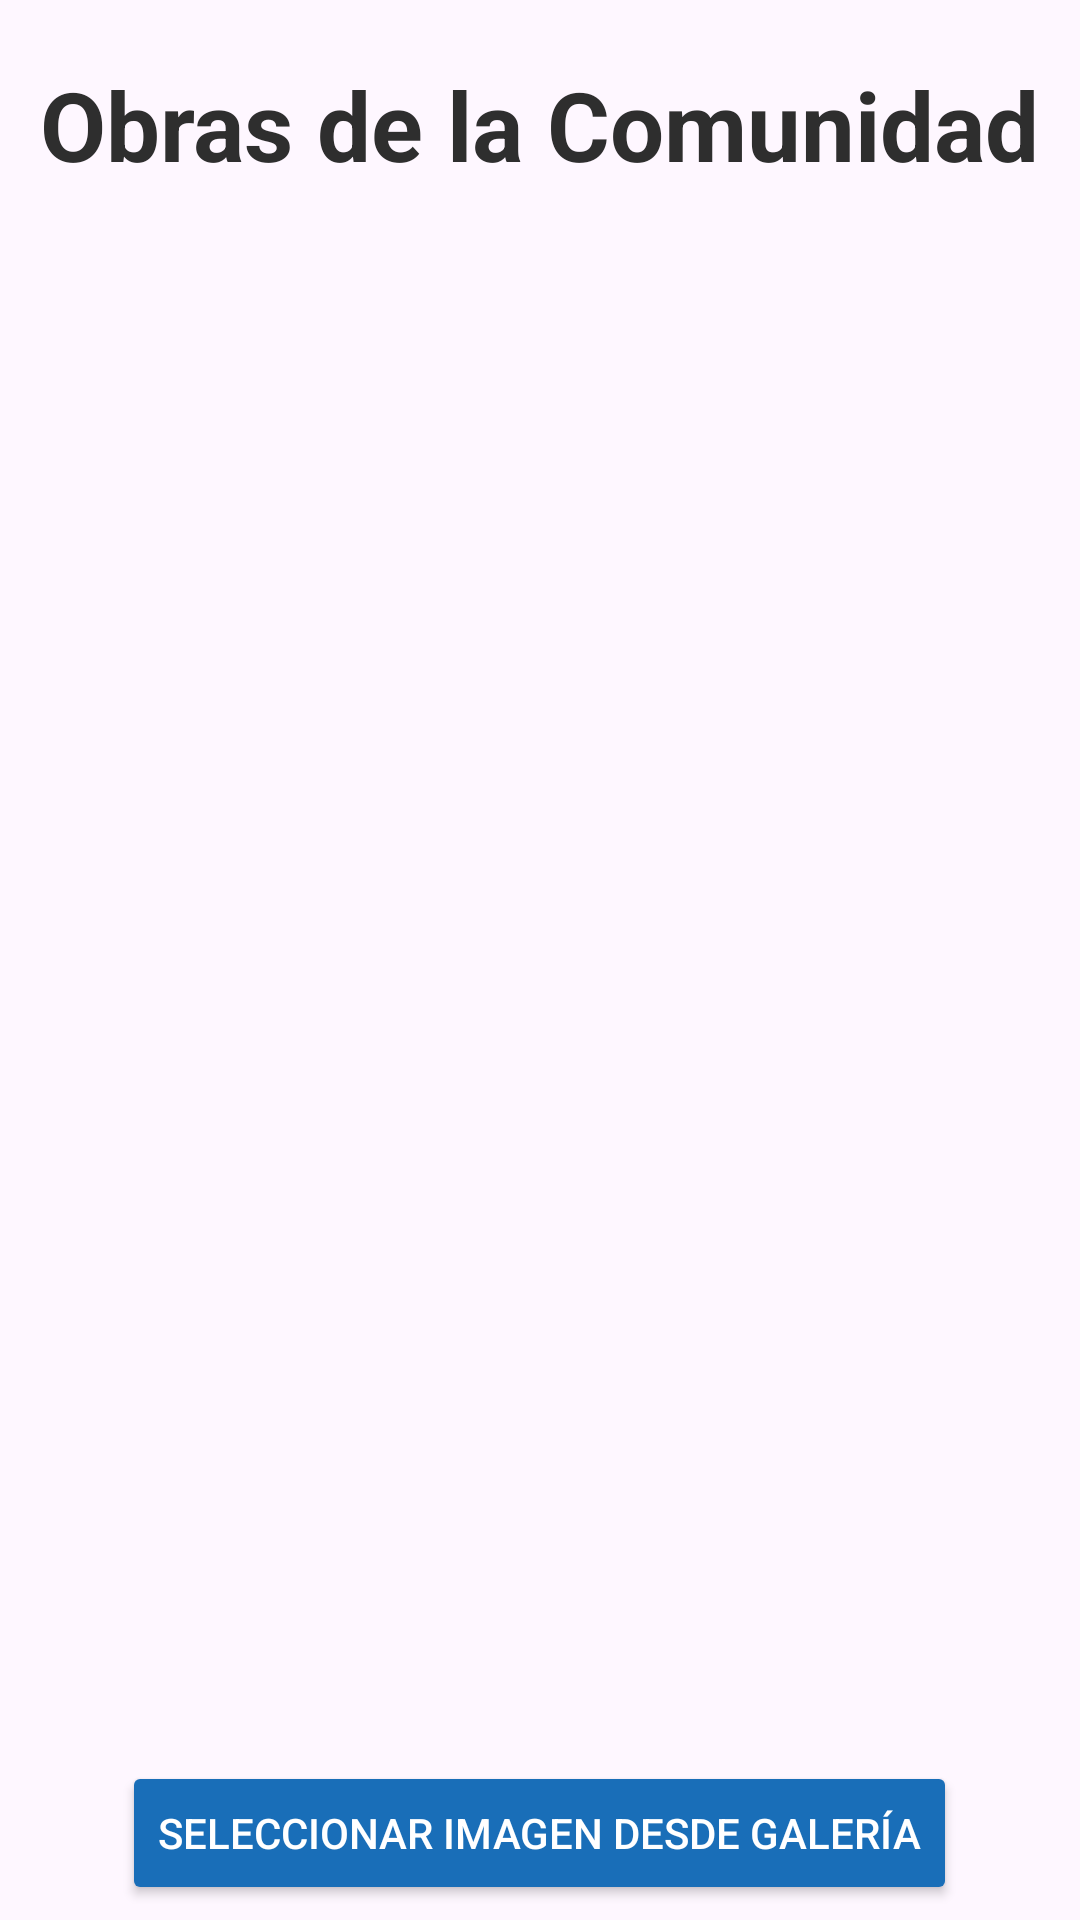

Reconstruct the res/layout file that produces this screen, plus the resources it refers to.
<!-- AndroidManifest.xml: application theme Base.Theme.DeimosApp -->
<!-- res/layout/fragment_obras.xml -->
<LinearLayout xmlns:android="http://schemas.android.com/apk/res/android"
              android:orientation="vertical"
              android:layout_width="match_parent"
              android:layout_height="match_parent">

    <TextView
            android:layout_marginTop="20dp"
            android:layout_width="wrap_content"
            android:layout_height="wrap_content"
            android:textSize="32dp"
            android:textColor="#2E2E2E"
            android:textStyle="bold"
            android:layout_gravity="center_horizontal"
            android:text="Obras de la Comunidad"/>

    <ListView
            android:id="@+id/listViewObras"
            android:layout_width="match_parent"
            android:layout_height="0dp"
            android:layout_weight="1" />

    <Button
            android:id="@+id/selectImageButton"
            android:layout_width="wrap_content"
            android:layout_height="wrap_content"
            android:layout_gravity="center_horizontal"
            android:layout_marginBottom="5dp"
            android:backgroundTint="@color/primary"
            android:textColor="@color/white"
            android:text="Seleccionar imagen desde galería"/>

    
</LinearLayout>
<!-- resources referenced by this layout -->
<resources>
  <color name="primary">#196EB8</color>
  <color name="white">#FFFFFFFF</color>
  <style name="Base.Theme.DeimosApp" parent="Theme.Material3.DayNight.NoActionBar">
          <item name="colorPrimary">#196EB8</item>
          <item name="backgroundColor">#FFFFFF</item>
      </style>
</resources>
